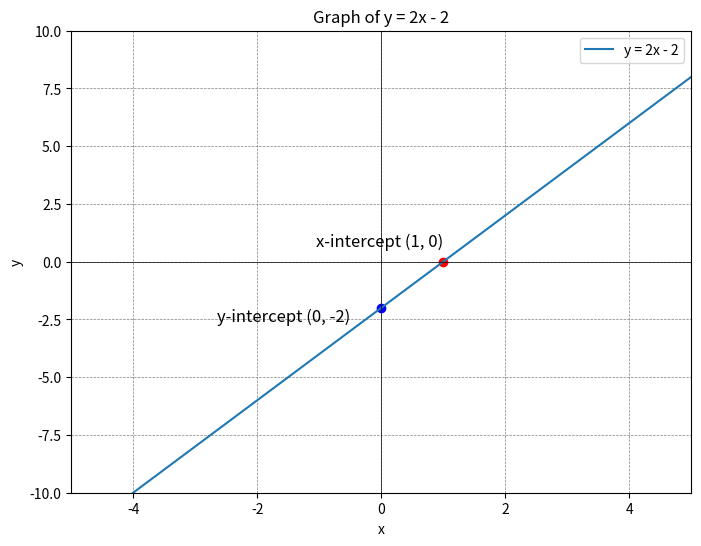

Write Python code to recreate this figure.
import matplotlib.pyplot as plt
import numpy as np

# Define the function y = 2x - 2
def linear_function(x):
    return 2 * x - 2

# Generate x values
x = np.linspace(-5, 5, 400)
y = linear_function(x)

# Create the plot
plt.figure(figsize=(8, 6))
plt.plot(x, y, label='y = 2x - 2')
plt.axhline(0, color='black',linewidth=0.5)
plt.axvline(0, color='black',linewidth=0.5)
plt.grid(color='gray', linestyle='--', linewidth=0.5)

# Mark the x-intercept and y-intercept
plt.scatter([1], [0], color='red')  # x-intercept
plt.scatter([0], [-2], color='blue')  # y-intercept
plt.text(1, 0.5, 'x-intercept (1, 0)', fontsize=12, verticalalignment='bottom', horizontalalignment='right')
plt.text(-0.5, -2, 'y-intercept (0, -2)', fontsize=12, verticalalignment='top', horizontalalignment='right')

# Set the limits of the plot
plt.xlim(-5, 5)
plt.ylim(-10, 10)

# Add labels and title
plt.xlabel('x')
plt.ylabel('y')
plt.title('Graph of y = 2x - 2')
plt.legend()
plt.show()
